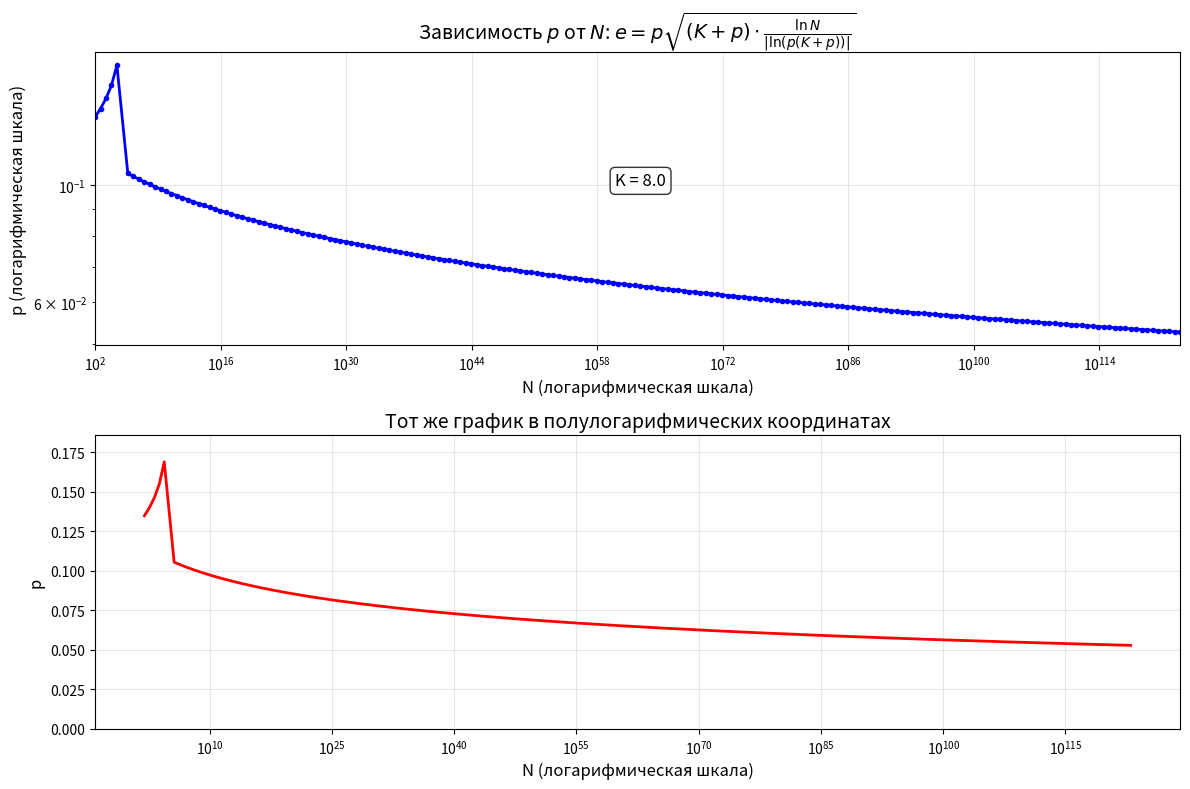

Write the Python code that produced this figure.
import numpy as np
import matplotlib.pyplot as plt
from scipy.optimize import fsolve

# Константы
e = np.e
K = 8.0


def equation_for_p(p, N):
    """Уравнение: e - p*sqrt((K+p)*ln(N)/|ln(p*(K+p))|) = 0"""
    if p <= 0 or p >= 1:
        return 1e10  # Большое число для выхода за границы

    # Вычисляем аргумент логарифма
    arg = p * (K + p)

    # Избегаем численных проблем
    if arg <= 0:
        return 1e10

    # Вычисляем логарифм (может быть положительным или отрицательным)
    log_val = np.log(arg)
    abs_log = np.abs(log_val)

    # Вычисляем U
    U = np.log(N) / abs_log if abs_log > 1e-12 else 1e10

    # Вычисляем левую часть уравнения
    sqrt_val = np.sqrt((K + p) * U)
    left_side = p * sqrt_val

    # Возвращаем разность
    return left_side - e


def find_p_for_N(N, p_guess=0.1):
    """Находит p для заданного N"""
    try:
        # Решаем уравнение
        sol = fsolve(equation_for_p, p_guess, args=(N,), full_output=True)
        p_sol = sol[0][0]

        # Проверяем, что решение в допустимом диапазоне
        if 0 < p_sol < 1:
            # Уточняем точность решения
            error = abs(equation_for_p(p_sol, N))
            if error < 1e-6:
                return p_sol
            else:
                # Пробуем другие начальные приближения
                for guess in [0.05, 0.2, 0.5, 0.8]:
                    sol = fsolve(equation_for_p, guess, args=(N,), full_output=True)
                    p_sol = sol[0][0]
                    if 0 < p_sol < 1 and abs(equation_for_p(p_sol, N)) < 1e-6:
                        return p_sol
    except:
        pass

    return np.nan


# Диапазон N от 100 до 10^123
N_min = 100
N_max = 1e123
num_points = 200  # Уменьшим количество точек для скорости

# Создаём логарифмическую сетку для N
N_vals = np.logspace(np.log10(N_min), np.log10(N_max), num_points)

# Находим p для каждого N
p_vals = []
for i, N in enumerate(N_vals):
    # Используем предыдущее решение как начальное приближение (если есть)
    if i == 0:
        p_guess = 0.1
    else:
        p_guess = p_vals[-1] if not np.isnan(p_vals[-1]) else 0.1

    p_val = find_p_for_N(N, p_guess)
    p_vals.append(p_val)

    # Прогресс
    if i % 20 == 0:
        print(f"Выполнено: {i / num_points * 100:.1f}%")

p_vals = np.array(p_vals)

# Фильтруем только валидные значения
valid_indices = ~np.isnan(p_vals)
N_valid = N_vals[valid_indices]
p_valid = p_vals[valid_indices]

# Построение графика
plt.figure(figsize=(12, 8))

# График 1: p от N в логарифмическом масштабе
plt.subplot(2, 1, 1)
plt.loglog(N_valid, p_valid, 'b-', linewidth=2, marker='o', markersize=3)
plt.xlabel('N (логарифмическая шкала)', fontsize=12)
plt.ylabel('p (логарифмическая шкала)', fontsize=12)
plt.title(r'Зависимость $p$ от $N$: $e = p\sqrt{(K+p) \cdot \frac{\ln N}{|\ln(p(K+p))|}}$', fontsize=14)
plt.grid(True, alpha=0.3)
plt.xlim(N_min, N_max)

# Добавляем информацию
plt.text(1e60, 0.1, f'K = {K}', fontsize=12,
         bbox=dict(boxstyle="round,pad=0.3", facecolor="white", alpha=0.8))

# График 2: p от ln(N) в линейных координатах для наглядности
plt.subplot(2, 1, 2)
plt.semilogx(N_valid, p_valid, 'r-', linewidth=2)
plt.xlabel('N (логарифмическая шкала)', fontsize=12)
plt.ylabel('p', fontsize=12)
plt.title('Тот же график в полулогарифмических координатах', fontsize=14)
plt.grid(True, alpha=0.3)
plt.ylim(0, max(p_valid) * 1.1)

plt.tight_layout()
plt.show()

# Проверка точности для 10 точек
print("\n" + "=" * 80)
print("Проверка точности решения (10 точек):")
print("=" * 80)
print(f"{'N':>20} {'p':>15} {'p*sqrt(...)':>20} {'e':>15} {'Ошибка,%':>10}")
print("-" * 80)

# Создаем 10 значений N равномерно в логарифмическом масштабе
test_Ns = np.logspace(np.log10(N_min), np.log10(N_max), 10)

for N in test_Ns:
    # Для надежности используем несколько начальных приближений
    p = None
    for guess in [0.1, 0.05, 0.2, 0.15]:
        p_try = find_p_for_N(N, guess)
        if not np.isnan(p_try):
            p = p_try
            break

    if p is not None and not np.isnan(p):
        # Вычисляем левую часть уравнения для проверки
        arg = p * (K + p)
        log_val = np.log(arg)
        abs_log = np.abs(log_val)
        U = np.log(N) / abs_log
        left_side = p * np.sqrt((K + p) * U)
        error = abs(left_side - e) / e * 100

        print(f"{N:20.2e} {p:15.6e} {left_side:20.10f} {e:15.10f} {error:10.6f}")
    else:
        print(f"{N:20.2e} {'Решение не найдено':>15}")

# Дополнительная информация
print("\n" + "=" * 80)
print("Сводная информация:")
print(f"Диапазон N: от {N_min} до {N_max:.2e}")
print(f"Диапазон p: от {min(p_valid):.6f} до {max(p_valid):.6f}")
print(f"Число валидных точек: {len(p_valid)} из {len(N_vals)}")
print("=" * 80)